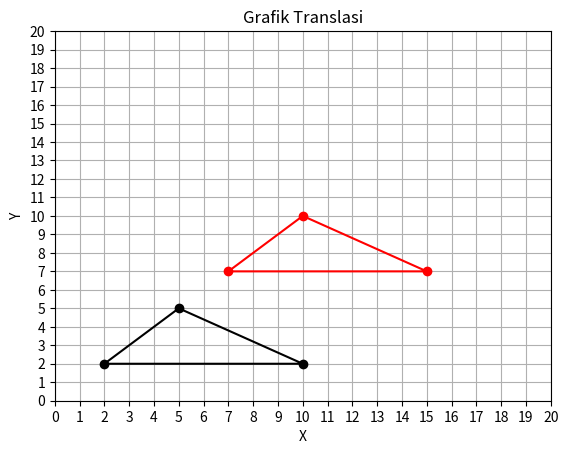

Source code (Python):
import matplotlib.pyplot as plt
import numpy as np

def translate(matrix, translation):
   
    translated_matrix = np.empty_like(matrix)
    for i in range(matrix.shape[0]):
        translated_matrix[i] = matrix[i] + translation
    return translated_matrix

def connect_points(points, color):
   
    x_values = [p[0] for p in points]
    y_values = [p[1] for p in points]
    plt.plot(x_values, y_values, '-', color=color)
  
    # Menghubungkan titik awal dan akhir dengan garis
    plt.plot([x_values[0], x_values[-1]], [y_values[0], y_values[-1]], '-', color=color)

def plot_points(points, color='black'):
    
    plt.plot([p[0] for p in points], [p[1] for p in points], 'o', color=color)

def plot_grid(xmin, xmax, ymin, ymax):
    
    plt.xticks(np.arange(xmin, xmax + 1))
    plt.yticks(np.arange(ymin, ymax + 1))
    plt.grid(True)

# Matriks titik-titik
points = np.array([[2, 2], [10, 2], [5, 5]])

# Vektor translasi
translation = np.array([5, 5])

# Translasi matriks titik-titik
translated_points = translate(points, translation)

# Hubungkan titik-titik sebelum translasi dengan garis berwarna hitam
connect_points(points, color='black')

# Hubungkan titik-titik sesudah translasi dengan garis berwarna merah
connect_points(translated_points, color='red')

# Tampilkan grafik titik-titik sebelum dan sesudah translasi
plot_points(points, color='black')
plot_points(translated_points, color='red')

# Tampilkan grid pada grafik
plot_grid(0, 20, 0, 20)

plt.xlabel('X')
plt.ylabel('Y')
plt.title('Grafik Translasi')
plt.show()
